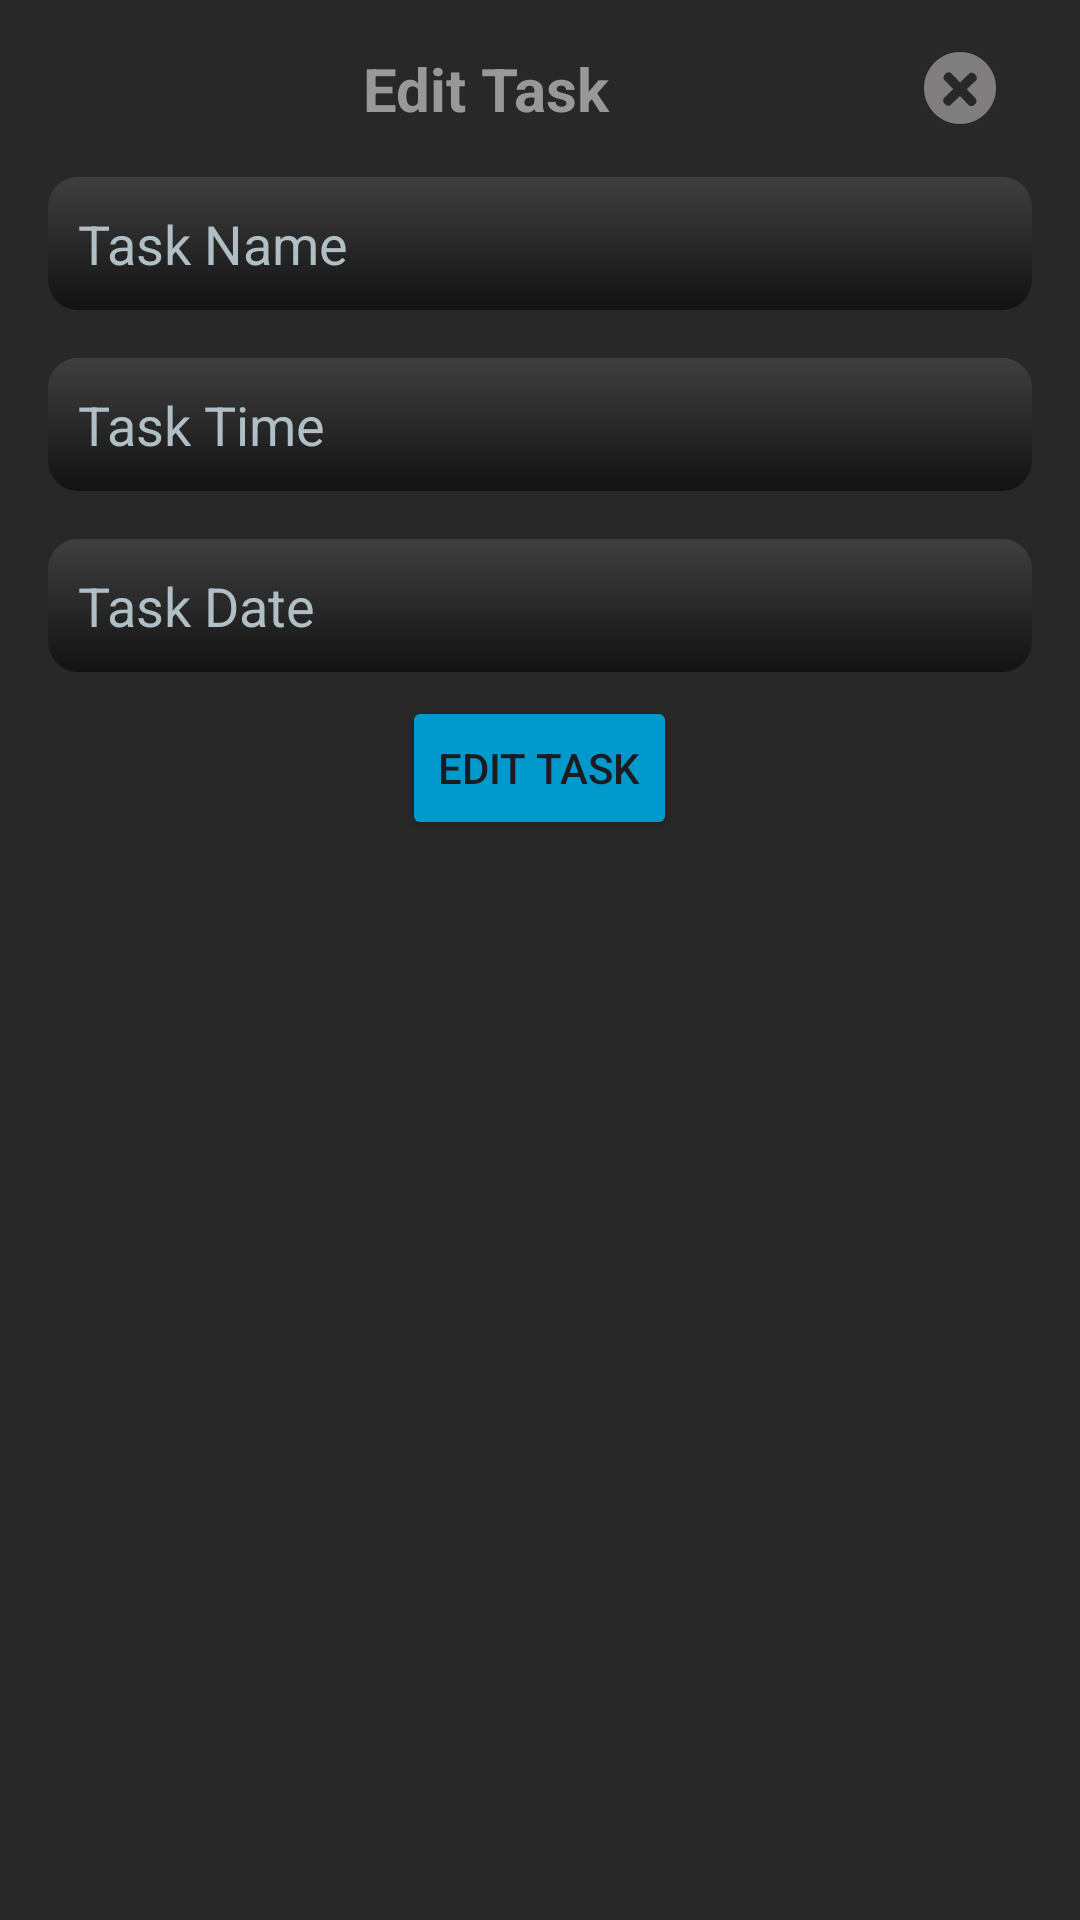

This screen was rendered from an Android layout file. Write that file and the resources it references.
<!-- AndroidManifest.xml: application theme Base.Theme.ToDoList -->
<!-- res/layout/edit_task_dialog.xml -->
<?xml version="1.0" encoding="utf-8"?>
<LinearLayout xmlns:android="http://schemas.android.com/apk/res/android"
    xmlns:tools="http://schemas.android.com/tools"
    android:layout_width="match_parent"
    android:layout_height="match_parent"
    android:gravity="center_horizontal"
    android:padding="8dp"
    android:background="@color/dark_200"
    android:orientation="vertical">

    <LinearLayout
        android:layout_width="match_parent"
        android:layout_height="wrap_content"
        android:gravity="center"
        android:padding="8dp"
        android:orientation="horizontal">

        <TextView
            android:layout_width="0dp"
            android:layout_height="wrap_content"
            android:textAlignment="center"
            android:layout_weight="1"
            android:text="@string/edit_task"
            android:textColor="@color/textColor"
            android:textSize="20sp"
            android:textStyle="bold" />

        <ImageView
            android:id="@+id/cancelBtn"
            android:layout_width="wrap_content"
            android:layout_height="wrap_content"
            android:backgroundTint="@color/btnColor"
            android:contentDescription="@string/add_task"
            android:layout_marginEnd="12dp"
            android:src="@drawable/cancel" />
    </LinearLayout>

    <EditText
        android:id="@+id/taskName"
        android:layout_width="match_parent"
        android:layout_height="wrap_content"
        android:layout_margin="8dp"
        android:background="@drawable/et_bg"
        android:hint="@string/task_name"
        android:inputType="text"
        android:padding="10dp"
        android:textColor="@color/white"
        android:textColorHint="@color/lightGray"
        tools:ignore="Autofill" />

    <EditText
        android:id="@+id/taskTime"
        android:layout_width="match_parent"
        android:layout_height="wrap_content"
        android:layout_margin="8dp"
        android:background="@drawable/et_bg"
        android:hint="@string/task_time"
        android:focusable="false"
        android:inputType="none"
        android:padding="10dp"
        android:textColor="@color/white"
        android:textColorHint="@color/lightGray"
        tools:ignore="Autofill" />

    <EditText
        android:id="@+id/taskDate"
        android:layout_width="match_parent"
        android:layout_height="wrap_content"
        android:layout_margin="8dp"
        android:background="@drawable/et_bg"
        android:hint="@string/task_date"
        android:padding="10dp"
        android:focusable="false"
        android:inputType="none"
        android:textColor="@color/white"
        android:textColorHint="@color/lightGray"
        tools:ignore="Autofill,TextFields" />

    <Button
        android:id="@+id/editTaskBtn"
        android:layout_width="wrap_content"
        android:layout_height="wrap_content"
        android:backgroundTint="@android:color/holo_blue_dark"
        android:text="@string/edit_task" />


</LinearLayout>
<!-- resources referenced by this layout -->
<resources>
  <color name="btnColor">#1CDBE1</color>
  <color name="dark_200">#282828</color>
  <color name="lightGray">#B0BEC5</color>
  <color name="textColor">#989898</color>
  <color name="white">#FFFFFFFF</color>
  <!-- drawable cancel (drawable) -->
  <vector xmlns:android="http://schemas.android.com/apk/res/android"
      android:width="24dp"
      android:height="24.001987dp"
      android:viewportWidth="72.434"
      android:viewportHeight="72.44">
  
      <path
          android:fillColor="#817E7F"
          android:pathData="M36.22,0C16.212,0 0,16.216 0,36.227c0,19.999 16.212,36.214 36.22,36.214c20.011,0 36.214,-16.215 36.214,-36.214C72.434,16.215 56.231,0 36.22,0zM52.058,46.82c1.379,1.424 0.953,4.078 -0.959,5.932c-1.911,1.854 -4.577,2.209 -5.959,0.785l-9.027,-9.295l-9.298,9.027c-1.421,1.379 -4.075,0.947 -5.929,-0.961s-2.206,-4.574 -0.785,-5.956l9.298,-9.027l-9.027,-9.298c-1.379,-1.421 -0.946,-4.078 0.962,-5.932c1.905,-1.851 4.577,-2.204 5.953,-0.785l9.027,9.297l9.301,-9.023c1.424,-1.382 4.078,-0.95 5.929,0.958c1.857,1.908 2.206,4.577 0.785,5.959l-9.295,9.024L52.058,46.82z" />
  
  </vector>
  <!-- drawable et_bg (drawable) -->
  <?xml version="1.0" encoding="utf-8"?>
  <shape xmlns:android="http://schemas.android.com/apk/res/android">
  
      <gradient
          android:endColor="@color/dark_100"
          android:angle="270"
          android:startColor="@color/dark_300" />
      <corners android:radius="10dp" />
  </shape>
  <string name="add_task">Add Task</string>
  <string name="edit_task">Edit Task</string>
  <string name="task_date">Task Date</string>
  <string name="task_name">Task Name</string>
  <string name="task_time">Task Time</string>
  <style name="Base.Theme.ToDoList" parent="Theme.Material3.DayNight.NoActionBar">
          
          <item name="android:windowIsTranslucent">true</item>
      </style>
  <color name="dark_100">#121212</color>
  <color name="dark_300">#3f3f3f</color>
</resources>
